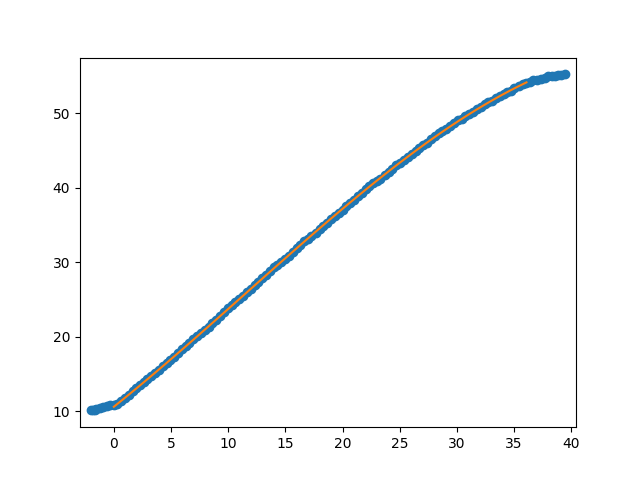

The table this chart was drawn from, first rows:
Puller Meas. (neg) (mm), Carriage Meas. (mm), Num Rollers Pulled, Measurement after rollers pulled (mm), Puller Indicator After Move (neg) (mm), Carriage Indicator After Move (mm), Distance from outside of extrusion to ca…, Distance from outside of extrusion to ca…
23.35, 21.85, , , , , 67.41, 112.1
23.03, 22.09, , , , , , 
22.76, 22.02, , , , , , 
22.48, 21.96, , , , , , 
22.22, 21.84, , , , , , 
21.93, 21.82, , , , , , 
21.6, 21.61, , , , , , 
21.26, 21.49, , , , , , 
20.93, 21.32, , , , , , 
20.62, 21.28, , , , , , 
20.33, 21.1, , , , , , 
20.02, 20.96, , , , , , 
19.7, 20.76, , , , , , 
19.33, 20.5, , , , , , 
18.97, 20.24, , , , , , 
18.66, 19.81, , , , , , 
18.34, 19.68, , , , , , 
18.03, 19.42, , , , , , 
17.68, 19.16, , , , , , 
17.32, 18.89, , , , , , 
16.99, 18.55, , , , , , 
16.66, 18.37, , , , , , 
16.36, 18.05, , , , , , 
16.05, 17.68, , , , , , 
15.68, 17.41, , , , , , 
15.33, 17.02, , , , , , 
14.99, 16.75, , , , , , 
14.66, 16.44, , , , , , 
14.35, 16.16, , , , , , 
14.04, 15.96, , , , , , 
13.69, 15.55, , , , , , 
13.31, 15.1, , , , , , 
12.96, 14.76, 2, 14.81, , , , 
12.63, 14.49, , , , , , 
12.33, 14.17, , , , , , 
12, 13.8, , , , , , 
11.65, 13.36, , , , , , 
11.28, 12.91, , , , , , 
10.96, 12.55, , , , , , 
10.63, 12.16, , , , , , 
10.32, 11.79, , , , , , 
10, 11.41, , , , , , 
9.64, 10.95, 2, 10.92, , , , 
9.28, 10.59, , , , , , 
8.93, 10.24, , , , , , 
8.62, 9.9, , , , , , 
8.3, 9.44, , , , , , 
7.99, 9.04, , , , , , 
7.64, 8.58, , , , , , 
7.25, 8.08, , , , , , 
6.92, 7.72, 2, 7.86, , , , 
6.58, 7.49, , , , , , 
6.28, 7.08, , , , , , 
5.96, 6.67, , , , , , 
5.61, 6.19, , , , , , 
5.25, 5.71, , , , , , 
4.9, 5.26, , , , , , 
4.59, 4.81, , , , , , 
4.27, 4.38, , , , , , 
3.95, 3.92, 2, 3.94, , , , 
... 68 more rows
